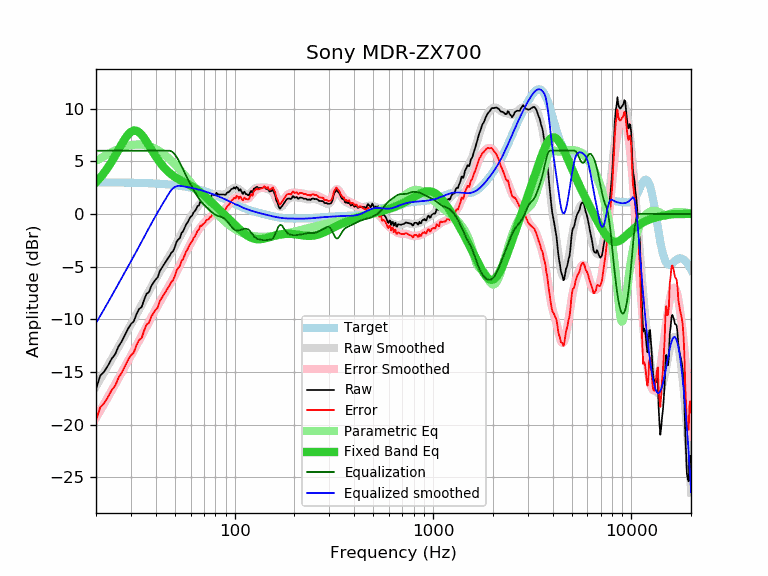

Source data for this figure (header and first rows):
frequency, raw, error, smoothed, error_smoothed, equalization, parametric_eq, equalized_raw, equalized_smoothed, target
20, -16.62, -19.62, -16.37, -19.36, 6.00, 3.01, -10.62, -10.37, 2.99
21, -15.36, -18.35, -15.69, -18.68, 6.00, 3.44, -9.36, -9.69, 2.99
22, -14.96, -17.95, -15.03, -18.02, 6.00, 3.91, -8.96, -9.03, 2.99
23, -14.38, -17.37, -14.39, -17.38, 6.00, 4.43, -8.38, -8.39, 2.99
24, -13.74, -16.73, -13.77, -16.76, 6.00, 4.97, -7.74, -7.77, 2.98
25, -13.31, -16.29, -13.18, -16.16, 6.00, 5.54, -7.31, -7.18, 2.98
26, -12.55, -15.53, -12.61, -15.58, 6.00, 6.10, -6.55, -6.61, 2.98
27, -12.08, -15.06, -12.05, -15.03, 6.00, 6.64, -6.08, -6.05, 2.97
28, -11.48, -14.45, -11.52, -14.49, 6.00, 7.13, -5.48, -5.52, 2.97
29, -10.90, -13.87, -11.00, -13.97, 6.00, 7.52, -4.90, -5.00, 2.97
30, -10.45, -13.41, -10.50, -13.46, 6.00, 7.79, -4.45, -4.50, 2.96
31, -10.19, -13.15, -10.02, -12.97, 6.00, 7.92, -4.19, -4.02, 2.96
32, -9.51, -12.46, -9.54, -12.49, 6.00, 7.89, -3.51, -3.54, 2.95
33, -9.02, -11.97, -9.07, -12.02, 6.00, 7.74, -3.02, -3.07, 2.94
34, -8.82, -11.76, -8.62, -11.55, 6.00, 7.50, -2.82, -2.62, 2.94
35, -8.11, -11.04, -8.17, -11.10, 6.00, 7.18, -2.11, -2.17, 2.93
36, -7.56, -10.48, -7.74, -10.66, 6.00, 6.84, -1.56, -1.74, 2.92
37, -7.42, -10.34, -7.33, -10.24, 6.00, 6.48, -1.42, -1.33, 2.91
38, -6.83, -9.74, -6.92, -9.83, 6.00, 6.12, -0.83, -0.92, 2.90
39, -6.51, -9.41, -6.54, -9.43, 6.00, 5.78, -0.51, -0.54, 2.89
40, -6.21, -9.10, -6.17, -9.05, 6.00, 5.46, -0.21, -0.17, 2.88
41, -5.99, -8.86, -5.82, -8.69, 6.00, 5.16, 0.01, 0.18, 2.87
42, -5.39, -8.25, -5.48, -8.34, 6.00, 4.89, 0.61, 0.52, 2.86
43, -5.09, -7.94, -5.15, -8.00, 6.00, 4.65, 0.91, 0.85, 2.84
44, -4.79, -7.63, -4.84, -7.67, 6.00, 4.42, 1.21, 1.16, 2.83
45, -4.50, -7.32, -4.54, -7.36, 6.00, 4.22, 1.50, 1.46, 2.82
46, -4.24, -7.05, -4.24, -7.05, 6.00, 4.05, 1.76, 1.76, 2.80
47, -3.98, -6.77, -3.95, -6.74, 6.00, 3.89, 2.02, 2.05, 2.78
48, -3.67, -6.44, -3.66, -6.43, 5.94, 3.74, 2.27, 2.28, 2.77
49, -3.51, -6.26, -3.37, -6.12, 5.82, 3.61, 2.30, 2.45, 2.75
50, -3.12, -5.85, -3.07, -5.80, 5.63, 3.50, 2.50, 2.56, 2.73
51, -2.62, -5.34, -2.77, -5.48, 5.40, 3.40, 2.77, 2.63, 2.71
52, -2.42, -5.11, -2.47, -5.16, 5.13, 3.30, 2.71, 2.66, 2.69
53, -2.27, -4.94, -2.17, -4.84, 4.84, 3.21, 2.56, 2.67, 2.67
54, -1.81, -4.46, -1.87, -4.52, 4.52, 3.13, 2.70, 2.65, 2.65
55, -1.64, -4.27, -1.58, -4.20, 4.20, 3.06, 2.56, 2.62, 2.62
56, -1.29, -3.89, -1.30, -3.90, 3.90, 2.98, 2.61, 2.60, 2.60
57, -0.97, -3.55, -1.03, -3.61, 3.61, 2.91, 2.63, 2.57, 2.57
58, -0.78, -3.33, -0.78, -3.33, 3.33, 2.84, 2.54, 2.55, 2.55
59, -0.49, -3.01, -0.54, -3.06, 3.06, 2.76, 2.56, 2.52, 2.52
60, -0.28, -2.78, -0.31, -2.80, 2.80, 2.69, 2.51, 2.49, 2.49
61, -0.15, -2.62, -0.09, -2.55, 2.55, 2.61, 2.39, 2.46, 2.46
62, 0.13, -2.31, 0.12, -2.31, 2.31, 2.53, 2.43, 2.43, 2.43
63, 0.28, -2.13, 0.32, -2.08, 2.08, 2.44, 2.36, 2.40, 2.40
64, 0.46, -1.92, 0.51, -1.86, 1.86, 2.35, 2.32, 2.37, 2.37
65, 0.76, -1.58, 0.68, -1.66, 1.66, 2.26, 2.41, 2.34, 2.34
66, 0.80, -1.51, 0.84, -1.47, 1.47, 2.17, 2.26, 2.31, 2.31
67, 1.16, -1.12, 0.98, -1.29, 1.29, 2.07, 2.45, 2.27, 2.27
68, 1.08, -1.16, 1.10, -1.14, 1.14, 1.97, 2.21, 2.24, 2.24
69, 1.21, -1.00, 1.20, -1.00, 1.00, 1.87, 2.20, 2.20, 2.20
70, 1.24, -0.93, 1.29, -0.87, 0.87, 1.77, 2.11, 2.17, 2.17
71, 1.34, -0.79, 1.37, -0.75, 0.75, 1.67, 2.09, 2.13, 2.13
72, 1.49, -0.61, 1.45, -0.64, 0.64, 1.57, 2.13, 2.09, 2.09
73, 1.52, -0.54, 1.52, -0.54, 0.54, 1.46, 2.05, 2.05, 2.05
74, 1.52, -0.50, 1.59, -0.43, 0.43, 1.36, 1.95, 2.02, 2.02
75, 1.69, -0.29, 1.65, -0.33, 0.33, 1.26, 2.01, 1.98, 1.98
76, 1.64, -0.30, 1.71, -0.23, 0.23, 1.15, 1.86, 1.94, 1.94
77, 1.85, -0.05, 1.76, -0.14, 0.14, 1.05, 1.98, 1.90, 1.90
78, 1.85, -0.01, 1.81, -0.05, 0.05, 0.95, 1.90, 1.86, 1.86
79, 1.78, -0.04, 1.84, 0.02, -0.02, 0.85, 1.75, 1.82, 1.82
... 553 more rows
